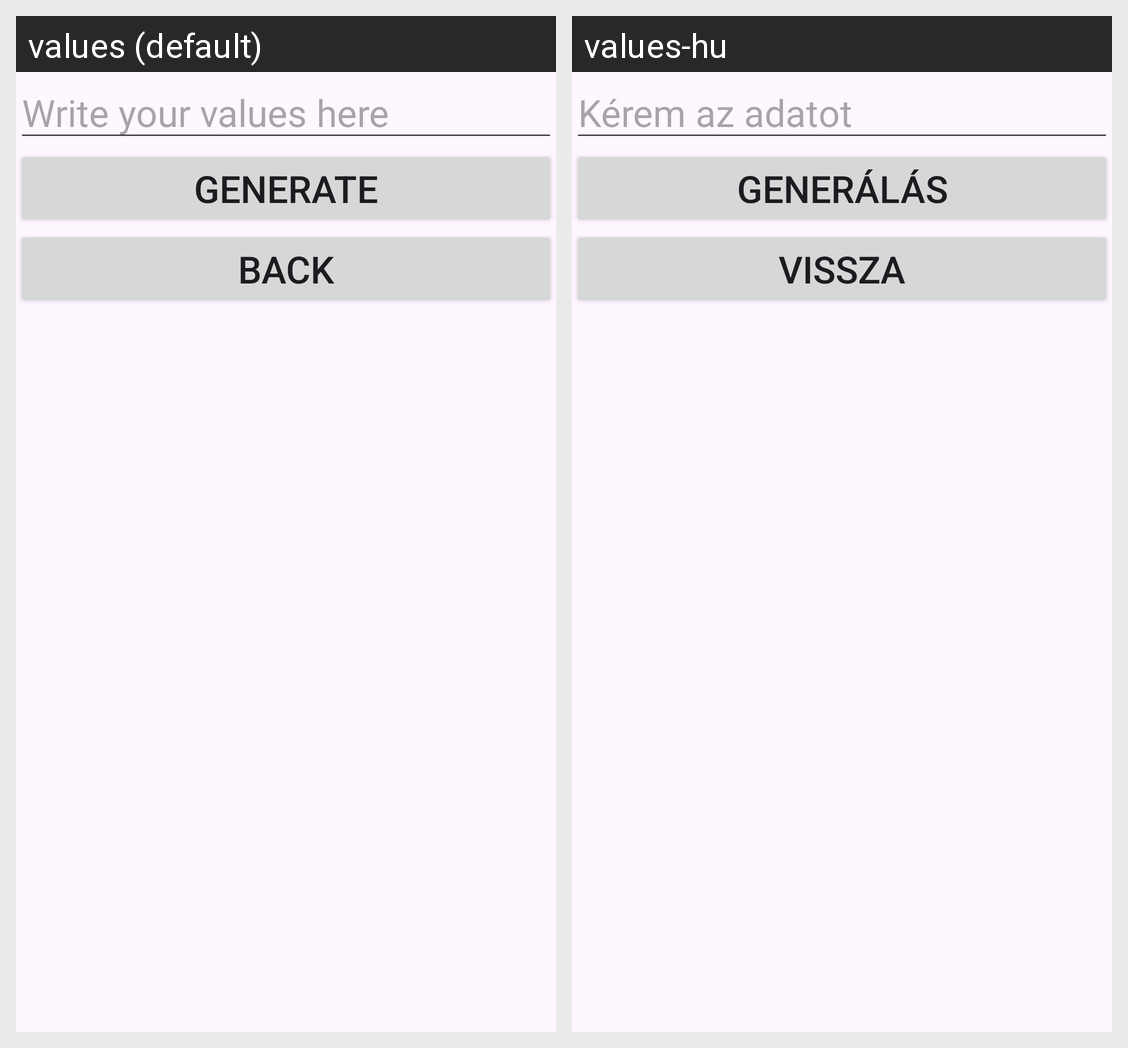

For this localized Android screen grid, give each drawn string resource with its value in every locale shown.
Android screen res/layout/activity_qrcode_generate.xml rendered under 2 locales, left to right: values (default), values-hu. Device: Nexus 5 (rendered at 1080×1920; each locale shown at half size, 540×960, under a caption strip naming it); theme Theme.QRcode.
Strings drawn on this screen, with the default value and each locale's value (text and hints the layout hard-codes, and strings that could not be matched under every locale, appear in the picture but are not listed):

editTextcucc
  values: Write your values here
  values-hu: Kérem az adatot

generalasgomb
  values: Generate
  values-hu: Generálás

vissza
  values: Back
  values-hu: Vissza
